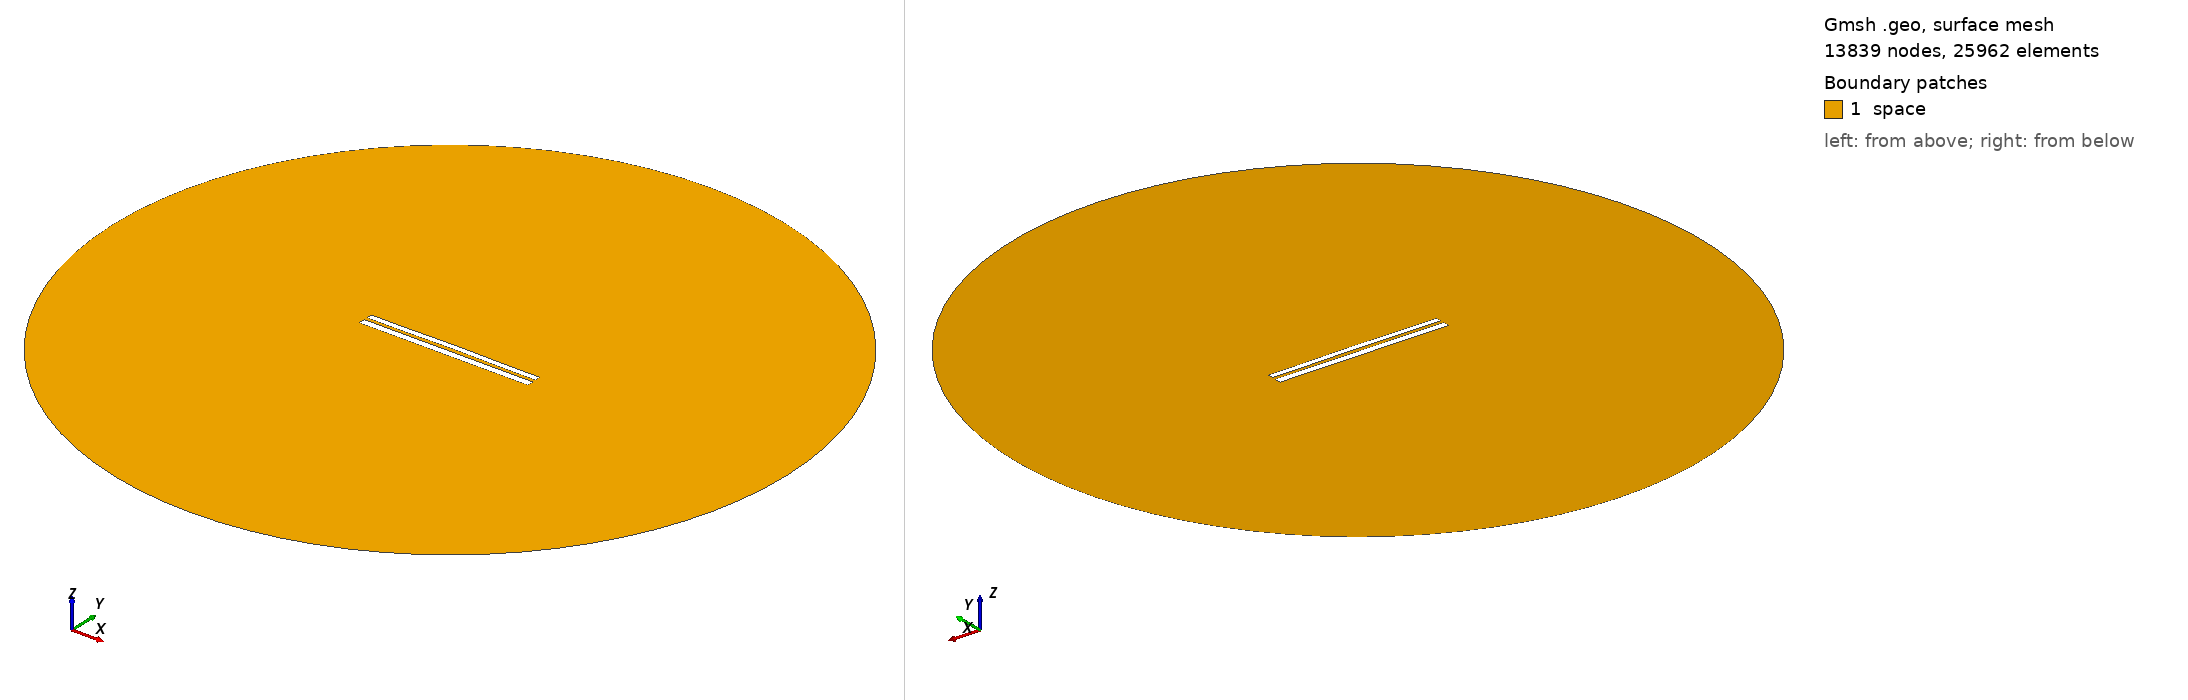

Gmsh geometry script, surface-meshed: 13839 nodes, 25962 surface elements. Boundary patches (legend numbers): 1 space. Left view from above one corner, right view from below the opposite corner. Legend entries are the model's physical surfaces. The drawing asked Gmsh for element sizes between 1% and 20% of the model's largest extent; the script's own settings can give other sizes.

=== 7362.geo (drawn) ===
//---------------------------------------
// Geometry kernel
//---------------------------------------

SetFactory("OpenCASCADE");



//---------------------------------------
// Parameters of the geometry
//---------------------------------------

// Overetch of the upper plate
overetch = 0.25;

// Distance between the plates
distance = 1.75;

// Discretization over the x axis (for the deformation)
nx = 50; 

// Length of the plate
L = 100 - overetch; 

// Number of modes
n = 4; 

// 1st mode coefficient
coeff(1) = 0.07499999999999998;
beta(1) = 0.596864 * 3.1415926535 / L;

// 2nd mode coefficient
coeff(2) = 0.15;
beta(2) = 1.49418 * 3.1415926535 / L;

// 3rd mode coefficient
coeff(3) = 0.0;
beta(3) = 2.50025 * 3.1415926535 / L;

// 4th mode coefficient
coeff(4) = -0.075;
beta(4) = 3.49999 * 3.1415926535 / L;



//---------------------------------------
// Upper plate (deformed rectangle)
//---------------------------------------

// Coordiantes of the upper plate
xmin = -50;
xmax = 50 - overetch;

// Height of the upper plate
yheight = 4 - 2 * overetch;

// Indexes of the points
UpperID[] = {};
LowerID[] = {};
LeftID[] = {};
RightID[] = {};

// Point index
p = 1;

// Horizontal edges
For i In {1:nx}
    x = xmin + (i-1)*(xmax - xmin)/(nx-1);

    y_bottom = distance / 2 + overetch;
    For j In {1:n}
        C = (Cosh(beta(j)*L) + Cos(beta(j)*L)) / (Sinh(beta(j)*L) + Sin(beta(j)*L));
        y_bottom  = y_bottom + coeff(j) * (Cosh(beta(j)*(x+50)) - Cos(beta(j)*(x+50)) - C * (Sinh(beta(j)*(x+50)) - Sin(beta(j)*(x+50))));
    EndFor

    y_top = y_bottom + yheight;

    Point(p) = {x, y_top, 0, 1.0};
    UpperID[i] = p;
    p = p + 1;

    Point(p) = {x, y_bottom, 0, 1.0};
    LowerID[i] = p;
    p = p + 1;
EndFor

// Create point lists
UpperPts[] = {}; LowerPts[] = {};
For i In {1:nx}
  UpperPts[] += {UpperID[i]};
  LowerPts[] += {LowerID[i]};
EndFor

// Build splines
Spline(1) = {UpperPts[]};
Spline(2) = {LowerPts[]};
Line(3) = {LowerPts[nx-1], UpperPts[nx-1]};
Line(4) = {LowerPts[0], UpperPts[0]};

// Build the plane surface
Curve Loop(1) = {2, 3, -1, -4};
Plane Surface(1) = {1};



//---------------------------------------
// Lower plate (rectangle)
//---------------------------------------

// Vertices
Point(1001) = {-50, -1, 0, 1.0};
Point(1002) = { 50, -1, 0, 1.0};
Point(1003) = { 50,  -5, 0, 1.0};
Point(1004) = {-50,  -5, 0, 1.0};

// Edges
Line(5) = {1001, 1002};
Line(6) = {1002, 1003};
Line(7) = {1003, 1004};
Line(8) = {1004, 1001};

// Plane surface
Line Loop(2) = {5, 6, 7, 8};
Plane Surface(2) = {2}; 



//---------------------------------------
// Outer (fictious) boundary
//---------------------------------------

// Points
Point(1005) = {0, 0, 0};       // Center
Point(1006) = {200, 0, 0};     // Start point
Point(1007) = {0, 200, 0};     // 90 degrees
Point(1008) = {-200, 0, 0};    // 180 degrees
Point(1009) = {0, -200, 0};    // 270 degrees

// Circle arcs (each needs start, center, end)
Circle(9) = {1006, 1005, 1007};
Circle(10) = {1007, 1005, 1008};
Circle(11) = {1008, 1005, 1009};
Circle(12) = {1009, 1005, 1006};

// Plane surface for the entire domain
Curve Loop(3) = {9, 10, 11, 12};
Surface(3) = {3};

// Subtract the plates from the whole domain to obtain the actual domain where we want to solve the equations
BooleanDifference{ Surface{3}; Delete; }{ Surface{1}; Surface{2}; Delete; }




//---------------------------------------
// Transfinite Lines/Curves
//---------------------------------------

// Set the number of points on the boundaries
r = 7;

// Plates
Transfinite Curve {1, 2} = 50*r Using Progression 1;
Transfinite Curve {3, 4} = 2*r Using Progression 1;
Transfinite Line {5, 7} = 50*r Using Progression 1;
Transfinite Line {6, 8} = 2*r Using Progression 1;

// Outer boundary
Transfinite Line {9, 10, 11, 12} = 20 Using Progression 1;



//---------------------------------------
// Physical groups
//---------------------------------------                

// Physical curves (boundaries)
Physical Line("force_segment", 10) = {2};
Physical Line("upper_plate", 11) = {1, 3, 4};
Physical Line("lower_plate", 12) = {5, 6, 7, 8};
Physical Line("boundary", 20) = {9, 10, 11, 12};

// Physical Surfaces
Physical Surface("space", 30) = {3};



//---------------------------------------
// 6. Generate the Mesh
//---------------------------------------

// 2D mesh generation
Mesh 2;
